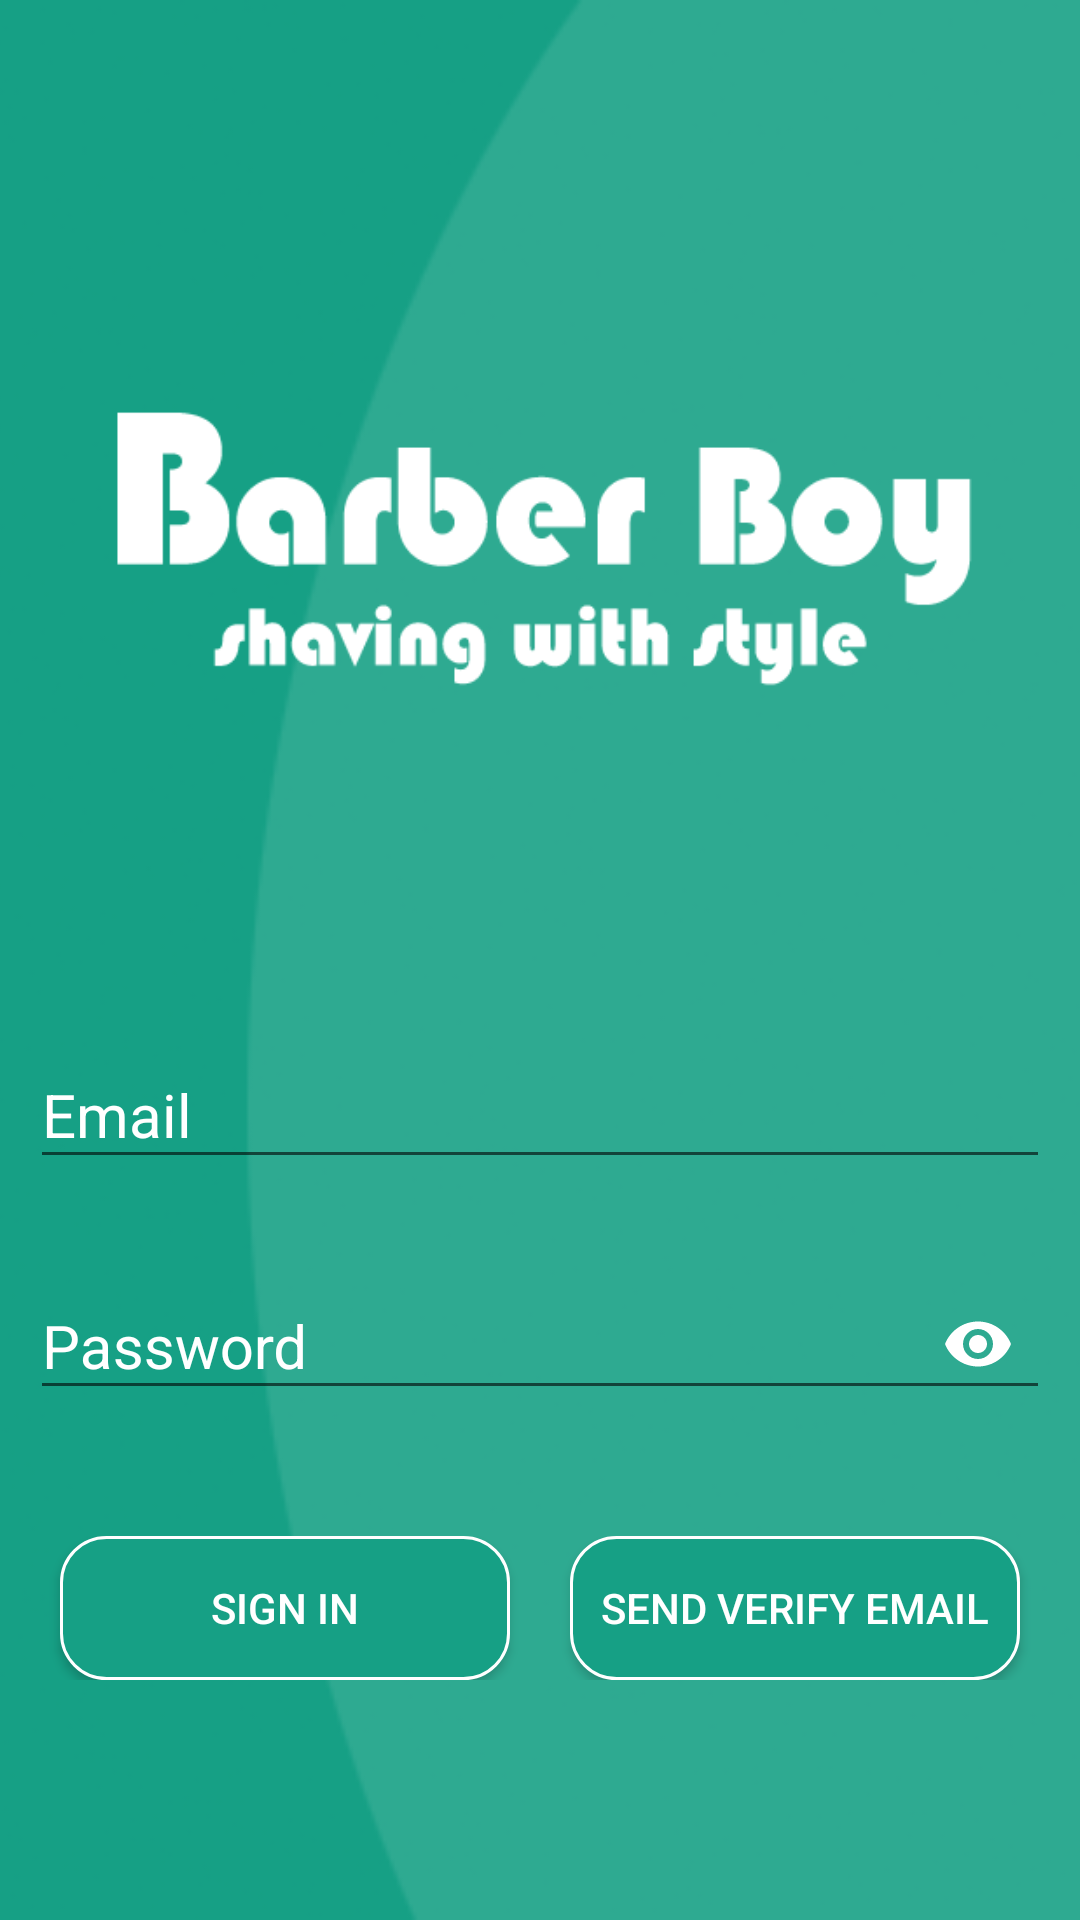

Reconstruct the res/layout file that produces this screen, plus the resources it refers to.
<!-- AndroidManifest.xml: application theme AppTheme -->
<!-- res/layout/activity_sigin_in.xml -->
<?xml version="1.0" encoding="utf-8"?>
<RelativeLayout
    xmlns:android="http://schemas.android.com/apk/res/android"
    xmlns:app="http://schemas.android.com/apk/res-auto"
    xmlns:tools="http://schemas.android.com/tools"
    android:layout_width="match_parent"
    android:layout_height="match_parent"
    tools:context=".SiginInActivity">


    <ImageView
        android:layout_width="match_parent"
        android:layout_height="match_parent"
        android:src="@drawable/back"
        android:scaleType="centerCrop"
        />

    <ProgressBar
        android:id="@+id/progressbar"
        android:layout_width="wrap_content"
        android:layout_height="wrap_content"
        android:layout_centerInParent="true"
        android:visibility="invisible"
        />

    <LinearLayout
        android:layout_width="match_parent"
        android:layout_height="match_parent"
        android:orientation="vertical"
        >

        <ImageView
            android:layout_width="match_parent"
            android:layout_height="0dp"
            android:layout_weight="1"
            android:src="@drawable/title"
            android:padding="20dp"
            />

        <android.support.design.widget.TextInputLayout
            android:layout_width="match_parent"
            android:layout_height="wrap_content"
            android:layout_marginRight="10dp"
            android:layout_marginLeft="10dp"
            android:gravity="center_vertical"
            android:textColorHint="#fff"
            android:layout_marginBottom="20dp"
            >

            <android.support.design.widget.TextInputEditText
                android:id="@+id/email_field_signin"
                android:layout_width="match_parent"
                android:layout_height="wrap_content"
                android:inputType="textEmailAddress"
                android:textSize="20sp"
                android:textColor="#fff"
                android:hint="Email"
                />

        </android.support.design.widget.TextInputLayout>

        <android.support.design.widget.TextInputLayout
            android:layout_width="match_parent"
            android:layout_height="wrap_content"
            app:passwordToggleEnabled="true"
            app:passwordToggleTint="@color/colorAccent"
            android:layout_marginRight="10dp"
            android:layout_marginLeft="10dp"
            android:gravity="center_vertical"
            android:textColorHint="#fff"
            android:layout_marginBottom="40dp"
            >

            <android.support.design.widget.TextInputEditText
                android:id="@+id/password_field_signin"
                android:layout_width="match_parent"
                android:layout_height="wrap_content"
                android:hint="Password"
                android:inputType="textPassword"
                android:textSize="20sp"
                android:textColor="#fff"
                />

        </android.support.design.widget.TextInputLayout>

        <LinearLayout
            android:layout_width="match_parent"
            android:layout_height="wrap_content"
            android:orientation="horizontal"
            android:layout_marginBottom="80dp"
            >

            <Button
                android:id="@+id/sign_in_btn2"
                android:layout_width="0dp"
                android:layout_height="wrap_content"
                android:layout_weight="1"
                android:textColor="@android:color/white"
                android:text="sign in"
                android:background="@drawable/sign_in"
                android:layout_marginRight="20dp"
                android:layout_marginLeft="20dp"
                />

            <Button
                android:id="@+id/send_verification_email"
                android:layout_width="0dp"
                android:layout_height="wrap_content"
                android:layout_weight="1"
                android:textColor="@android:color/white"
                android:text="send verify email"
                android:background="@drawable/sign_in"
                android:layout_marginRight="20dp"
                />

        </LinearLayout>

    </LinearLayout>

</RelativeLayout>
<!-- resources referenced by this layout -->
<resources>
  <color name="colorAccent">#fff</color>
  <!-- drawable back: png bitmap (drawable, 34083 bytes) -->
  <!-- drawable sign_in (drawable) -->
  <?xml version="1.0" encoding="utf-8"?>
  <selector xmlns:android="http://schemas.android.com/apk/res/android">
  
      <item>
          <shape android:shape="rectangle">
              <solid android:color="@color/background"/>
              <corners android:radius="15dp"/>
              <stroke android:color="#fff" android:width="1dp"/>
          </shape>
      </item>
  
  </selector>
  <!-- drawable title: png bitmap (drawable, 26129 bytes) -->
  <style name="AppTheme" parent="Theme.AppCompat.Light.NoActionBar">
          
          <item name="colorPrimary">@color/colorPrimary</item>
          <item name="colorPrimaryDark">@color/colorPrimaryDark</item>
          <item name="colorAccent">#fff</item>
      </style>
  <color name="background">#16a085</color>
  <color name="colorPrimary">#0E6655</color>
  <color name="colorPrimaryDark">#00574B</color>
</resources>
